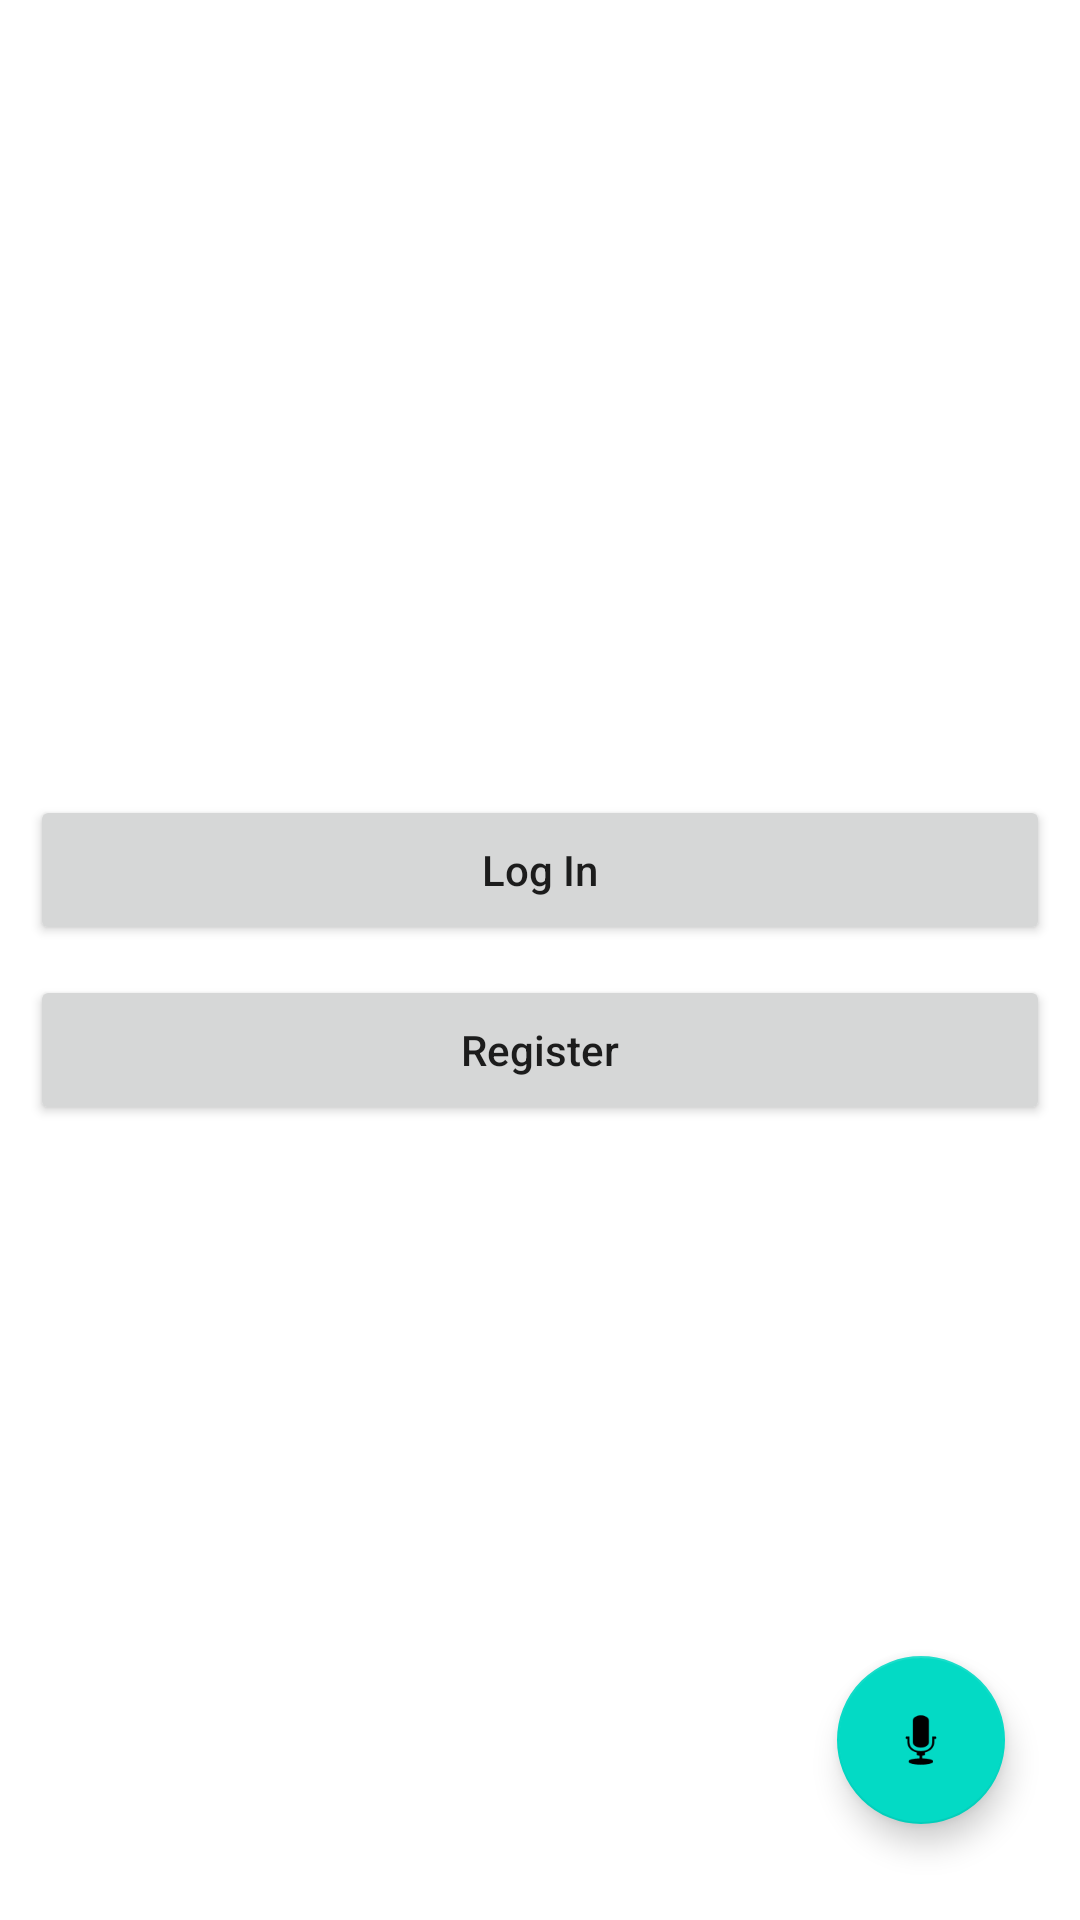

Produce the Android XML layout that renders to this screen, including the resource entries it uses.
<!-- AndroidManifest.xml: application theme Theme.2ndalep -->
<!-- res/layout/activity_start.xml -->
<?xml version="1.0" encoding="utf-8"?>
<RelativeLayout xmlns:app="http://schemas.android.com/apk/res-auto"
    android:layout_width="match_parent"
    android:layout_height="match_parent"
    xmlns:android="http://schemas.android.com/apk/res/android">

    <ImageView
        android:id="@+id/icon_image"
        android:layout_width="100dp"
        android:layout_height="100dp"
        android:layout_centerInParent="true" />

    <LinearLayout
        android:layout_width="match_parent"
        android:layout_height="wrap_content"
        android:layout_centerInParent="true"
        android:orientation="vertical"
        android:padding="10dp"
        android:id="@+id/linear_layout">

        <Button
            android:layout_width="match_parent"
            android:layout_height="50dp"
            android:text="Log In"
            android:textAllCaps="false"
            android:id="@+id/login"/>

        <androidx.legacy.widget.Space
            android:layout_width="0dp"
            android:layout_height="10dp"/>

        <Button
            android:layout_width="match_parent"
            android:layout_height="50dp"
            android:text="Register"
            android:textAllCaps="false"
            android:id="@+id/register"/>

    </LinearLayout>

    <com.google.android.material.floatingactionbutton.FloatingActionButton
        android:id="@+id/mic"
        android:layout_width="wrap_content"
        android:layout_height="113dp"
        android:layout_alignParentEnd="true"
        android:layout_alignParentBottom="true"
        android:layout_marginEnd="25dp"
        android:layout_marginBottom="32dp"
        android:clickable="true"
        app:srcCompat="@android:drawable/ic_btn_speak_now" />

</RelativeLayout>
<!-- resources referenced by this layout -->
<resources>
  <style name="Theme.2ndalep" parent="Theme.MaterialComponents.DayNight.DarkActionBar">
          
          <item name="colorPrimary">@color/purple_500</item>
          <item name="colorPrimaryVariant">@color/purple_700</item>
          <item name="colorOnPrimary">@color/white</item>
          
          <item name="colorSecondary">@color/teal_200</item>
          <item name="colorSecondaryVariant">@color/teal_700</item>
          <item name="colorOnSecondary">@color/black</item>
          
          <item name="android:statusBarColor" tools:targetApi="l">?attr/colorPrimaryVariant</item>
          
      </style>
  <!-- not gathered from this repository: default colours our renderer supplied (Android Studio template values) -->
  <color name="purple_500">#FF6200EE</color>
  <color name="purple_700">#FF3700B3</color>
  <color name="teal_200">#FF03DAC5</color>
  <color name="teal_700">#FF018786</color>
  <color name="black">#FF000000</color>
  <color name="white">#FFFFFFFF</color>
</resources>
